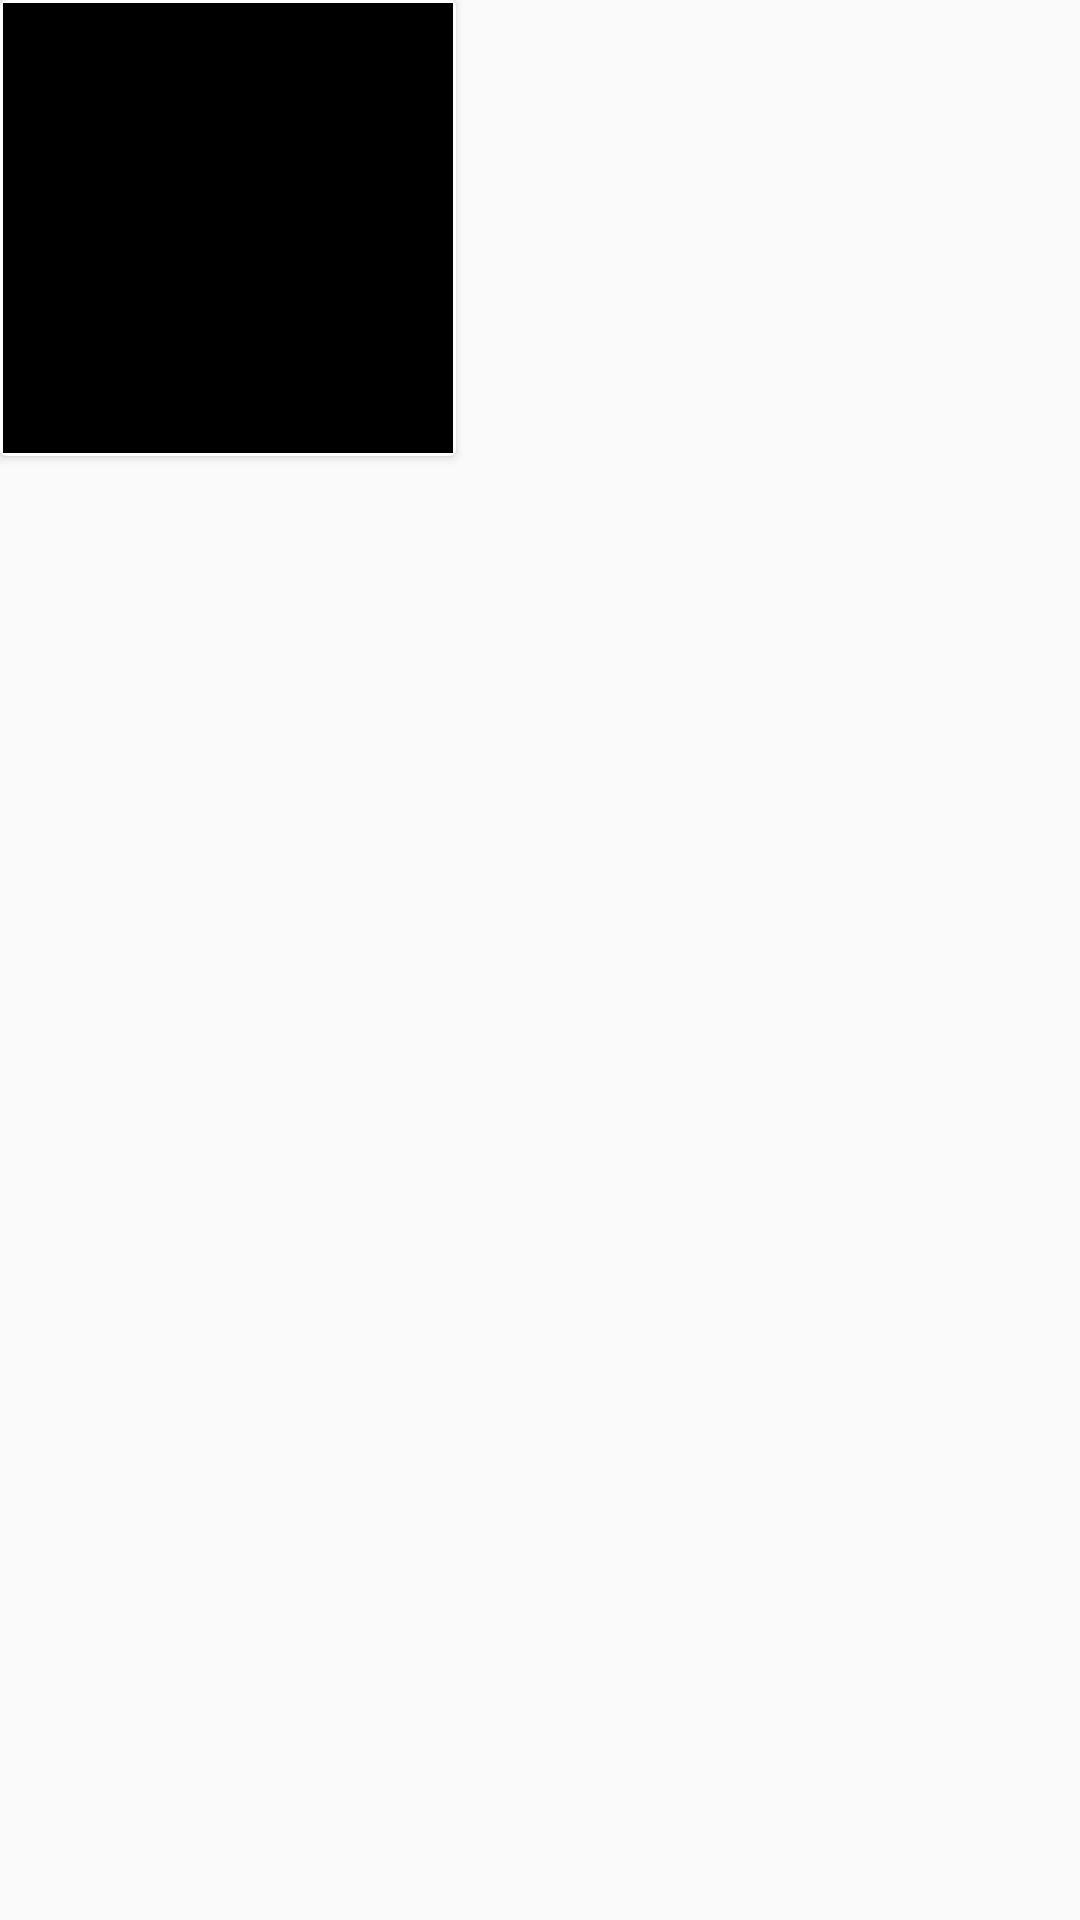

Produce the Android XML layout that renders to this screen, including the resource entries it uses.
<!-- AndroidManifest.xml: application theme AppTheme -->
<!-- res/layout/card_avatar.xml -->
<?xml version="1.0" encoding="utf-8"?>
<RelativeLayout xmlns:android="http://schemas.android.com/apk/res/android"
    xmlns:app="http://schemas.android.com/apk/res-auto"
    android:layout_width="wrap_content"

    android:layout_height="wrap_content">

    <android.support.v7.widget.CardView
        android:layout_width="wrap_content"
        android:layout_height="wrap_content">

        <android.support.constraint.ConstraintLayout
            android:layout_width="wrap_content"
            android:layout_height="wrap_content"

            android:layout_margin="1dp">

            <ImageView
                android:id="@+id/resource"
                android:layout_width="150dp"
                android:layout_height="150dp"
                android:background="@android:color/black"
 />
            <RelativeLayout
                android:id="@+id/selectionIndicator"
                android:layout_width="150dp"
                android:layout_height="150dp"
                android:alpha="0.7"
                app:layout_constraintTop_toTopOf="@id/resource"
                android:background="@color/colorPrimary"
                android:visibility="invisible"
                >
                <ImageView
                    android:layout_width="wrap_content"
                    android:layout_height="wrap_content"
                    android:layout_centerInParent="true"
                    android:src="@drawable/ic_avatar"/>
            </RelativeLayout>

        </android.support.constraint.ConstraintLayout>

    </android.support.v7.widget.CardView>


</RelativeLayout>
<!-- resources referenced by this layout -->
<resources>
  <color name="colorPrimary">#3F51B5</color>
  <style name="AppTheme" parent="Theme.AppCompat.Light.DarkActionBar">
          
          <item name="colorPrimary">@color/colorPrimary</item>
          <item name="colorPrimaryDark">@color/colorPrimaryDark</item>
          <item name="colorAccent">@color/colorAccent</item>
      </style>
  <color name="colorPrimaryDark">#303F9F</color>
  <color name="colorAccent">#FF4081</color>
</resources>
